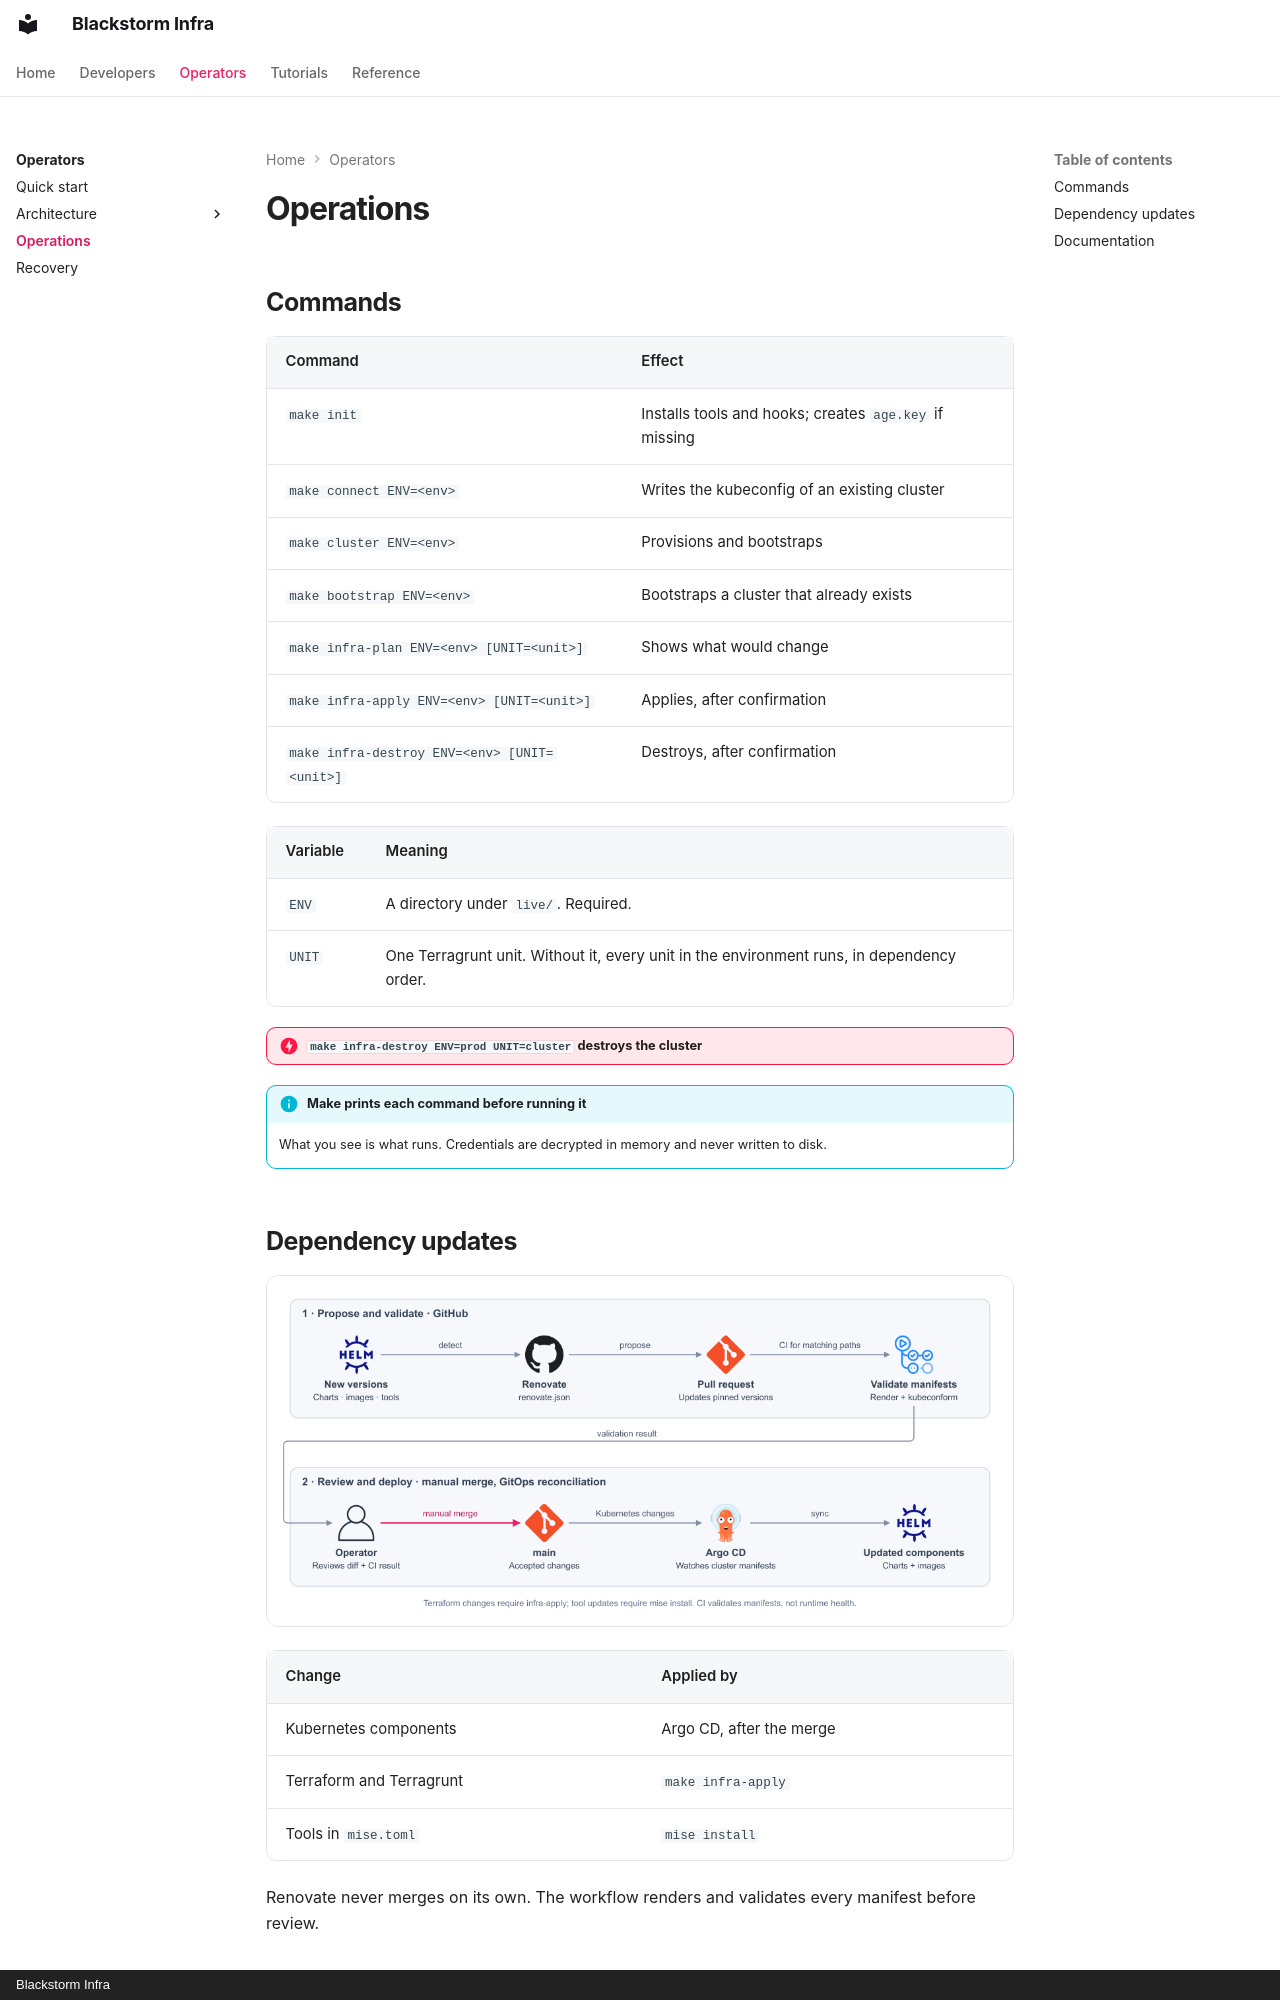

repository: blackstorm-dev/blackstorm-template · page: operators/operations/index.html · generator: mkdocs · copyright: Blackstorm Infra

# Operations

## Commands

| Command | Effect |
|---|---|
| `make init` | Installs tools and hooks; creates `age.key` if missing |
| `make connect ENV=<env>` | Writes the kubeconfig of an existing cluster |
| `make cluster ENV=<env>` | Provisions and bootstraps |
| `make bootstrap ENV=<env>` | Bootstraps a cluster that already exists |
| `make infra-plan ENV=<env> [UNIT=<unit>]` | Shows what would change |
| `make infra-apply ENV=<env> [UNIT=<unit>]` | Applies, after confirmation |
| `make infra-destroy ENV=<env> [UNIT=<unit>]` | Destroys, after confirmation |

| Variable | Meaning |
|---|---|
| `ENV` | A directory under `live/`. Required. |
| `UNIT` | One Terragrunt unit. Without it, every unit in the environment runs, in dependency order. |

!!! danger "`make infra-destroy ENV=prod UNIT=cluster` destroys the cluster"

!!! info "Make prints each command before running it"

    What you see is what runs. Credentials are decrypted in memory and never written to disk.

## Dependency updates

![Renovate updates, review, and synchronization](../resources/renovate.png){ loading=lazy }

| Change | Applied by |
|---|---|
| Kubernetes components | Argo CD, after the merge |
| Terraform and Terragrunt | `make infra-apply` |
| Tools in `mise.toml` | `mise install` |

Renovate never merges on its own. The workflow renders and validates every manifest before review.
